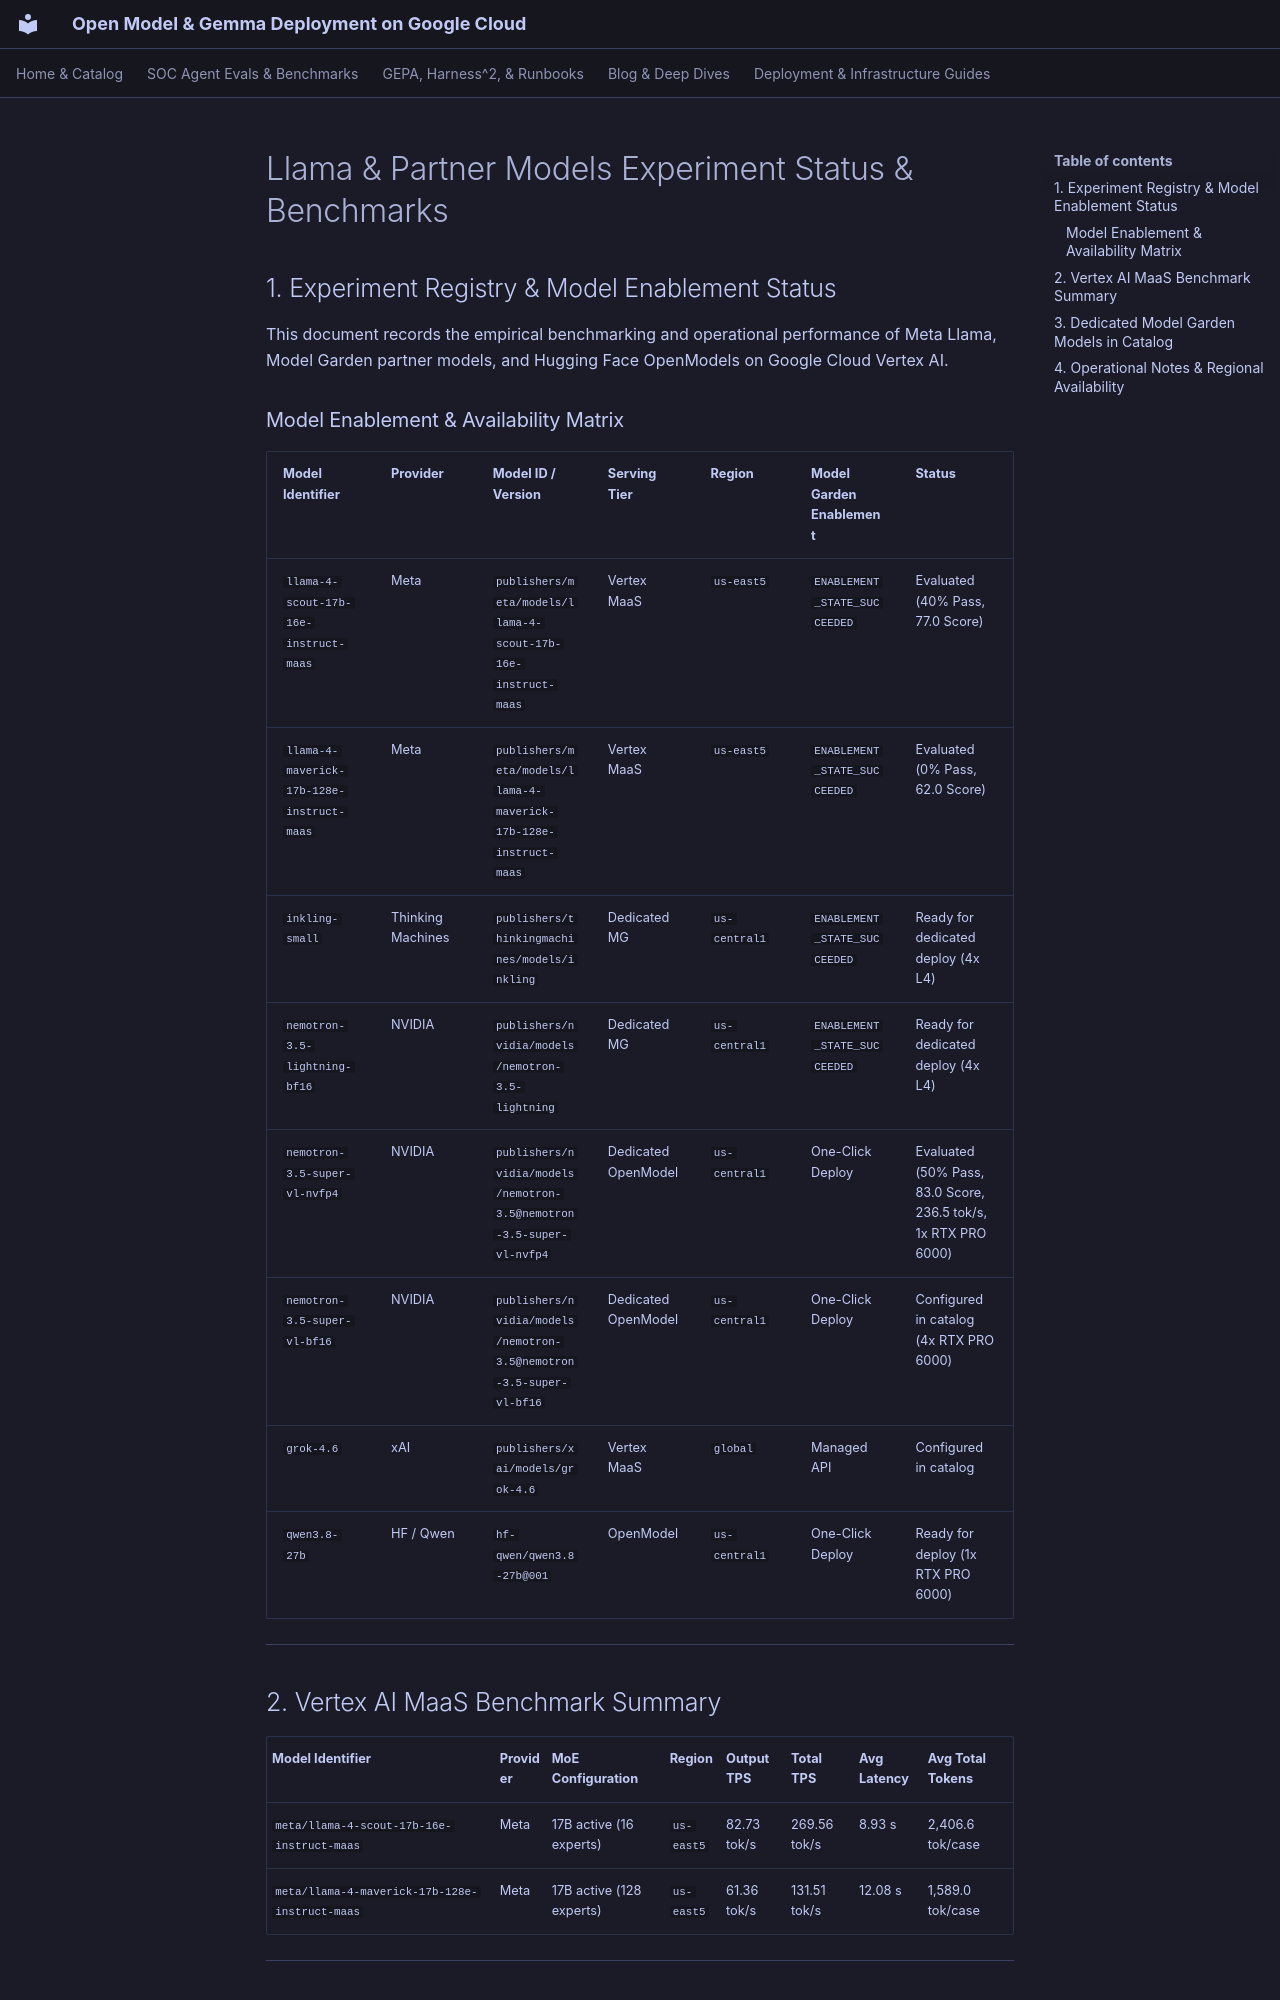

repository: dandye/open-model-deploy-gcp · page: llama_experiments_status/index.html · generator: mkdocs

# Llama & Partner Models Experiment Status & Benchmarks

## 1. Experiment Registry & Model Enablement Status

This document records the empirical benchmarking and operational performance of Meta Llama, Model Garden partner models, and Hugging Face OpenModels on Google Cloud Vertex AI.

### Model Enablement & Availability Matrix

| Model Identifier | Provider | Model ID / Version | Serving Tier | Region | Model Garden Enablement | Status |
| :--- | :--- | :--- | :--- | :--- | :--- | :--- |
| `llama-4-scout-17b-16e-instruct-maas` | Meta | `publishers/meta/models/llama-4-scout-17b-16e-instruct-maas` | Vertex MaaS | `us-east5` | `ENABLEMENT_STATE_SUCCEEDED` | Evaluated (40% Pass, 77.0 Score) |
| `llama-4-maverick-17b-128e-instruct-maas` | Meta | `publishers/meta/models/llama-4-maverick-17b-128e-instruct-maas` | Vertex MaaS | `us-east5` | `ENABLEMENT_STATE_SUCCEEDED` | Evaluated (0% Pass, 62.0 Score) |
| `inkling-small` | Thinking Machines | `publishers/thinkingmachines/models/inkling` | Dedicated MG | `us-central1` | `ENABLEMENT_STATE_SUCCEEDED` | Ready for dedicated deploy (4x L4) |
| `nemotron-3.5-lightning-bf16` | NVIDIA | `publishers/nvidia/models/nemotron-3.5-lightning` | Dedicated MG | `us-central1` | `ENABLEMENT_STATE_SUCCEEDED` | Ready for dedicated deploy (4x L4) |
| `nemotron-3.5-super-vl-nvfp4` | NVIDIA | `publishers/nvidia/models/nemotron-3.5@nemotron-3.5-super-vl-nvfp4` | Dedicated OpenModel | `us-central1` | One-Click Deploy | Evaluated (50% Pass, 83.0 Score, 236.5 tok/s, 1x RTX PRO 6000) |
| `nemotron-3.5-super-vl-bf16` | NVIDIA | `publishers/nvidia/models/nemotron-3.5@nemotron-3.5-super-vl-bf16` | Dedicated OpenModel | `us-central1` | One-Click Deploy | Configured in catalog (4x RTX PRO 6000) |
| `grok-4.6` | xAI | `publishers/xai/models/grok-4.6` | Vertex MaaS | `global` | Managed API | Configured in catalog |
| `qwen3.8-27b` | HF / Qwen | `hf-qwen/qwen3.8-27b@001` | OpenModel | `us-central1` | One-Click Deploy | Ready for deploy (1x RTX PRO 6000) |

---

## 2. Vertex AI MaaS Benchmark Summary

| Model Identifier | Provider | MoE Configuration | Region | Output TPS | Total TPS | Avg Latency | Avg Total Tokens |
| :--- | :--- | :--- | :--- | :--- | :--- | :--- | :--- |
| `meta/llama-4-scout-17b-16e-instruct-maas` | Meta | 17B active (16 experts) | `us-east5` | 82.73 tok/s | 269.56 tok/s | 8.93 s | 2,406.6 tok/case |
| `meta/llama-4-maverick-17b-128e-instruct-maas` | Meta | 17B active (128 experts) | `us-east5` | 61.36 tok/s | 131.51 tok/s | 12.08 s | 1,589.0 tok/case |

---
